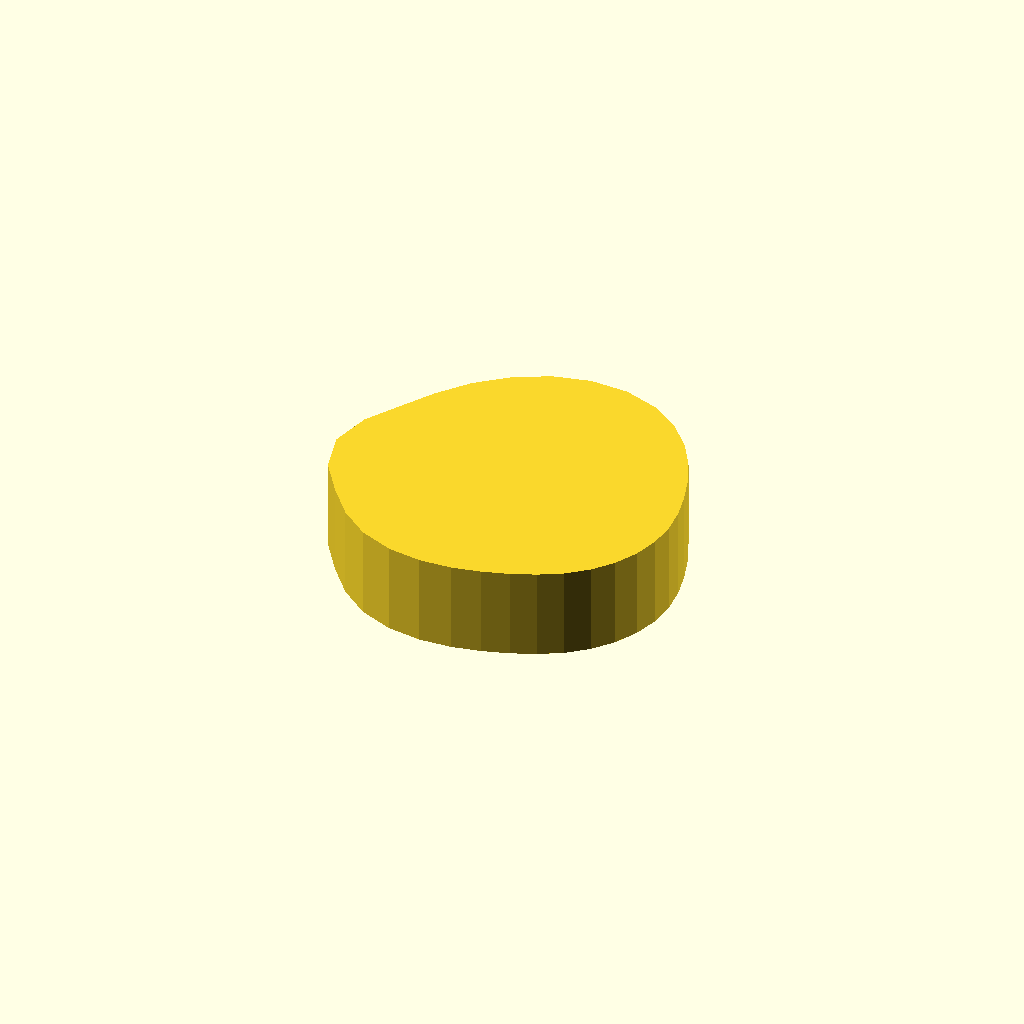
Cell 1 — every parameter at its default value.
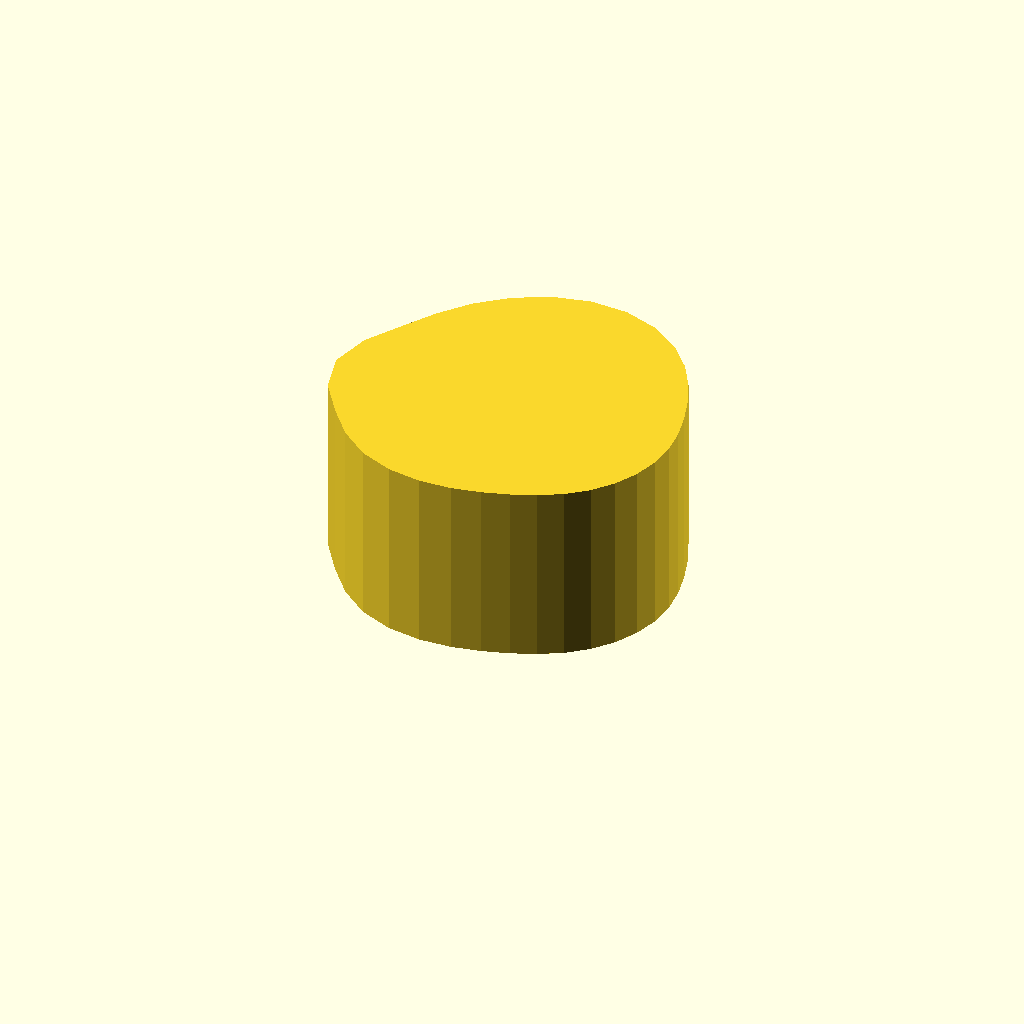
Cell 2 — profile_height set to 28, the other parameters unchanged.
One fixed orthographic camera (rotation 55°, 0°, 25°; colour scheme Cornfield) for every cell.
OpenSCAD source file optional_data/data/sketch1/camdiscs/part_0019.scad:
$fn = 32;

// ----------------------------------------------------------------------
// Cam disc: base radius 20.0 mm, lift 10.0 mm, 32 profile points
// ----------------------------------------------------------------------

// --- parameters (mm) ---
profile_height = 14;      // extrusion height
profile_points = 32;      // points of the closed outline

profile = [[53, 22.44], [52.661, 26.351], [51.803, 30.228], [50.542, 34.161], [48.788, 38.227], [46.3, 42.344], [42.839, 46.194], [38.341, 49.289], [33, 51.134], [27.237, 51.41], [21.55, 50.083], [16.333, 47.384], [11.787, 43.653], [8.056, 39.107], [4.878, 34.088], [1.542, 28.697], [0, 22.44], [1.587, 16.191], [5.203, 10.926], [8.968, 6.382], [13.432, 2.872], [18.521, 0.771], [23.705, 0], [28.586, 0.25], [33, 1.134], [36.992, 2.371], [40.684, 3.889], [44.112, 5.81], [47.142, 8.298], [49.629, 11.328], [51.478, 14.786], [52.616, 18.538]];  // single closed polygon, 32 points, counter clockwise

// --- the one profile operation ---
linear_extrude(height = profile_height) polygon(points = profile);
Parameter table extracted from the source (name, type, default, range or options):
profile_height: number, default 14
profile_points: number, default 32
